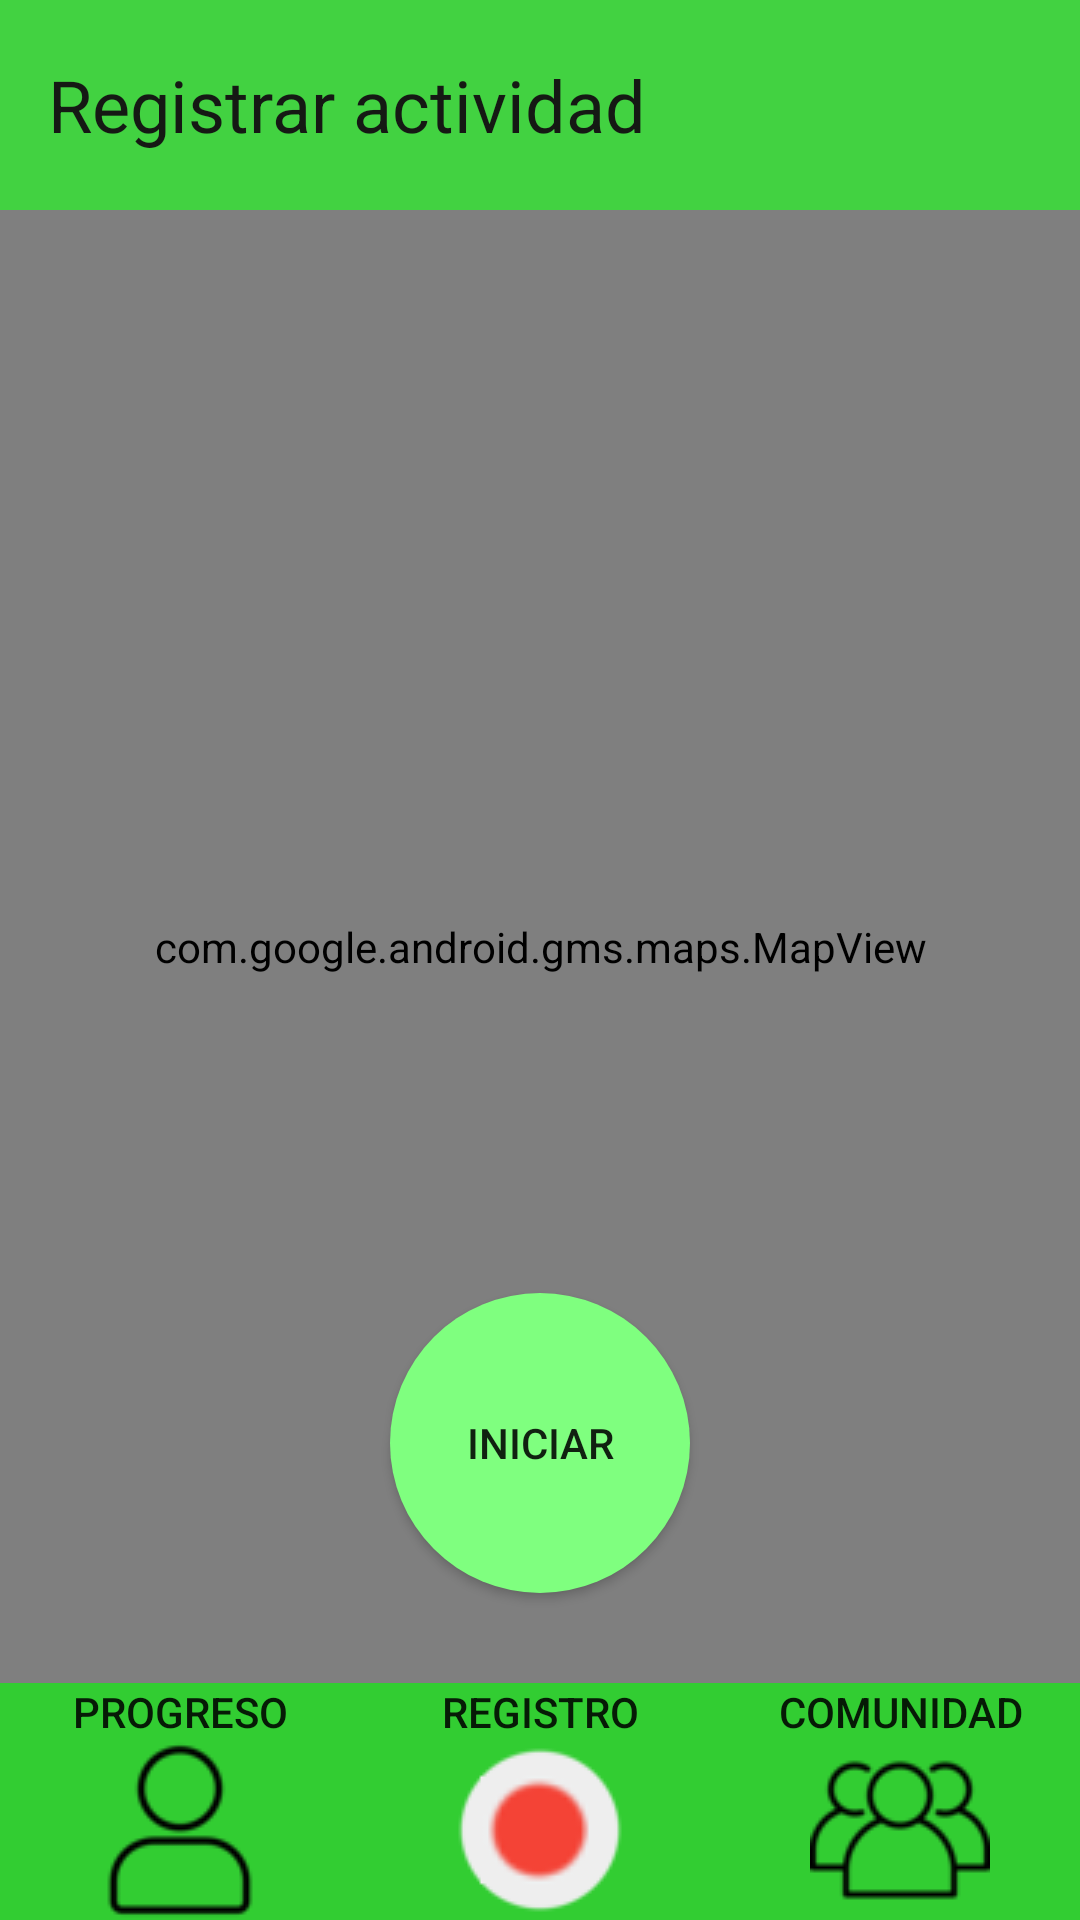

Write the Android layout XML for this screen, with the resource values it uses.
<!-- AndroidManifest.xml: application theme Theme.AppCompat.Light.NoActionBar -->
<!-- res/layout/registroactividad.xml -->
<?xml version="1.0" encoding="utf-8"?>
<RelativeLayout xmlns:android="http://schemas.android.com/apk/res/android"
    android:layout_width="match_parent"
    android:layout_height="match_parent"
    android:background="@color/verde_claro">

    <TextView
        android:id="@+id/tv_registrar_actividad"
        android:layout_width="match_parent"
        android:layout_height="70dp"
        android:alpha="0.9"
        android:background="@color/verde_medio"
        android:gravity="center_vertical"
        android:paddingLeft="16dp"
        android:text="Registrar actividad"
        android:textColor="#000000"
        android:textSize="24sp" />


    <ImageButton
        android:id="@+id/btn_menu"
        android:layout_width="wrap_content"
        android:layout_height="wrap_content"
        android:src="@drawable/menu"
        android:background="@null"
        android:layout_alignParentEnd="true"
        android:layout_alignParentTop="true"
        android:contentDescription="Menu"
        android:paddingRight="16dp"/>


    <ViewFlipper
        android:id="@+id/view_flipper"
        android:layout_width="match_parent"
        android:layout_height="match_parent"
        android:layout_below="@+id/tv_registrar_actividad"
        android:layout_above="@+id/bottom_menu">

        <com.google.android.gms.maps.MapView
            android:id="@+id/map"
            android:layout_width="match_parent"
            android:layout_height="match_parent" />

        <LinearLayout
            android:layout_width="match_parent"
            android:layout_height="match_parent"
            android:orientation="vertical"
            android:paddingLeft="30dp"
            android:paddingTop="40dp">

            <TextView
                android:id="@+id/tv_distancia"
                android:layout_width="wrap_content"
                android:layout_height="wrap_content"
                android:text="Distancia: "
                android:textSize="24dp"
                android:layout_marginTop="40dp"
                android:layout_marginLeft="30dp"
                />

            <TextView
                android:id="@+id/tv_velocidad_media"
                android:layout_width="wrap_content"
                android:layout_height="wrap_content"
                android:text="Velocidad media: "
                android:textSize="24dp"
                android:layout_marginTop="40dp"
                android:layout_marginLeft="30dp"/>

        </LinearLayout>

    </ViewFlipper>



    <Button
        android:id="@+id/btn_iniciar"
        android:layout_width="100dp"
        android:layout_height="100dp"
        android:text="INICIAR"
        android:background="@drawable/boton_circular"
        android:layout_above="@+id/bottom_menu"
        android:layout_centerHorizontal="true"
        android:layout_marginBottom="30dp"/>

    <Button
        android:id="@+id/btn_pausar"
        android:layout_width="100dp"
        android:layout_height="100dp"
        android:text="Pausar"
        android:background="@drawable/boton_circular_amarillo"
        android:layout_above="@+id/bottom_menu"
        android:layout_centerHorizontal="true"
        android:layout_marginBottom="30dp"
        android:visibility="gone"/>



    <Button
        android:id="@+id/btn_datos"
        android:layout_width="60dp"
        android:layout_height="60dp"
        android:text="datos"
        android:background="@drawable/boton_circular"
        android:layout_above="@+id/bottom_menu"
        android:layout_marginLeft="280dp"
        android:layout_marginBottom="45dp"
        android:visibility="gone"
        />

    <Button
        android:id="@+id/btn_reanudar"
        android:layout_width="100dp"
        android:layout_height="100dp"
        android:text="REANUDAR"
        android:background="@drawable/boton_circular"
        android:layout_above="@+id/bottom_menu"
        android:layout_centerHorizontal="true"
        android:layout_marginEnd="30dp"
        android:layout_marginBottom="30dp"
        android:visibility="gone"/>

    <Button
        android:id="@+id/btn_terminar"
        android:layout_width="100dp"
        android:layout_height="100dp"
        android:text="TERMINAR"
        android:background="@drawable/boton_circular_rojo"
        android:layout_above="@+id/bottom_menu"
        android:layout_marginStart="30dp"
        android:layout_marginBottom="30dp"
        android:visibility="gone"/>

    <TextView
        android:id="@+id/tv_timer"
        android:layout_width="wrap_content"
        android:layout_height="wrap_content"
        android:background="@color/verde_claro"
        android:textSize="30sp"
        android:layout_centerHorizontal="true"
        android:layout_below="@+id/tv_registrar_actividad"/>
    <include
        android:id="@+id/bottom_menu"
        layout="@layout/bottom_menu"
        android:layout_width="match_parent"
        android:layout_height="wrap_content"
        android:layout_alignParentBottom="true" />

</RelativeLayout>
<!-- res/layout/bottom_menu.xml (included above) -->
<RelativeLayout
    xmlns:android="http://schemas.android.com/apk/res/android"
    android:id="@+id/rl_menu_container"
    android:layout_width="match_parent"
    android:layout_height="100dp"
    android:background="@color/verde_medio"
    android:layout_alignParentBottom="true">

    <LinearLayout
        android:id="@+id/ll_menu"
        android:layout_width="match_parent"
        android:layout_height="wrap_content"
        android:orientation="horizontal"
        android:layout_centerInParent="true">

        <Button
            android:id="@+id/btn_progreso"
            android:layout_width="0dp"
            android:layout_height="wrap_content"
            android:layout_weight="1"
            android:text="Progreso"
            android:drawableBottom="@drawable/progreso"
            android:background="@null"/>

        <Button
            android:id="@+id/btn_registro"
            android:layout_width="0dp"
            android:layout_height="wrap_content"
            android:layout_weight="1"
            android:text="Registro"
            android:drawableBottom="@drawable/registro"
            android:background="@null"/>

        <Button
            android:id="@+id/btn_comunidad"
            android:layout_width="0dp"
            android:layout_height="wrap_content"
            android:layout_weight="1"
            android:text="Comunidad"
            android:drawableBottom="@drawable/comunidad"
            android:background="@null"/>
    </LinearLayout>
</RelativeLayout>
<!-- resources referenced by this layout -->
<resources>
  <color name="verde_claro">#D5FFCB</color>
  <color name="verde_medio">#32CD32</color>
  <!-- drawable boton_circular (drawable) -->
  <?xml version="1.0" encoding="utf-8"?>
  <shape xmlns:android="http://schemas.android.com/apk/res/android"
      android:shape="oval">
      <solid android:color="@color/verde_1" />
      <size
          android:width="100dp"
          android:height="100dp" />
  </shape>
  <!-- drawable boton_circular_amarillo (drawable) -->
  <?xml version="1.0" encoding="utf-8"?>
  <shape xmlns:android="http://schemas.android.com/apk/res/android"
      android:shape="oval">
      <solid android:color="@color/amarillo" />
      <size
          android:width="100dp"
          android:height="100dp" />
  </shape>
  <!-- drawable boton_circular_rojo (drawable) -->
  <?xml version="1.0" encoding="utf-8"?>
  <shape xmlns:android="http://schemas.android.com/apk/res/android"
      android:shape="oval">
      <solid android:color="@color/rojo" />
      <size
          android:width="100dp"
          android:height="100dp" />
  </shape>
  <!-- drawable comunidad: png bitmap (drawable, 1657 bytes) -->
  <!-- drawable progreso: png bitmap (drawable, 1363 bytes) -->
  <!-- drawable registro: png bitmap (drawable, 2205 bytes) -->
  <color name="verde_1">#7FFF7F</color>
  <color name="amarillo">#FFFF99</color>
  <color name="rojo">#FF6666</color>
</resources>
